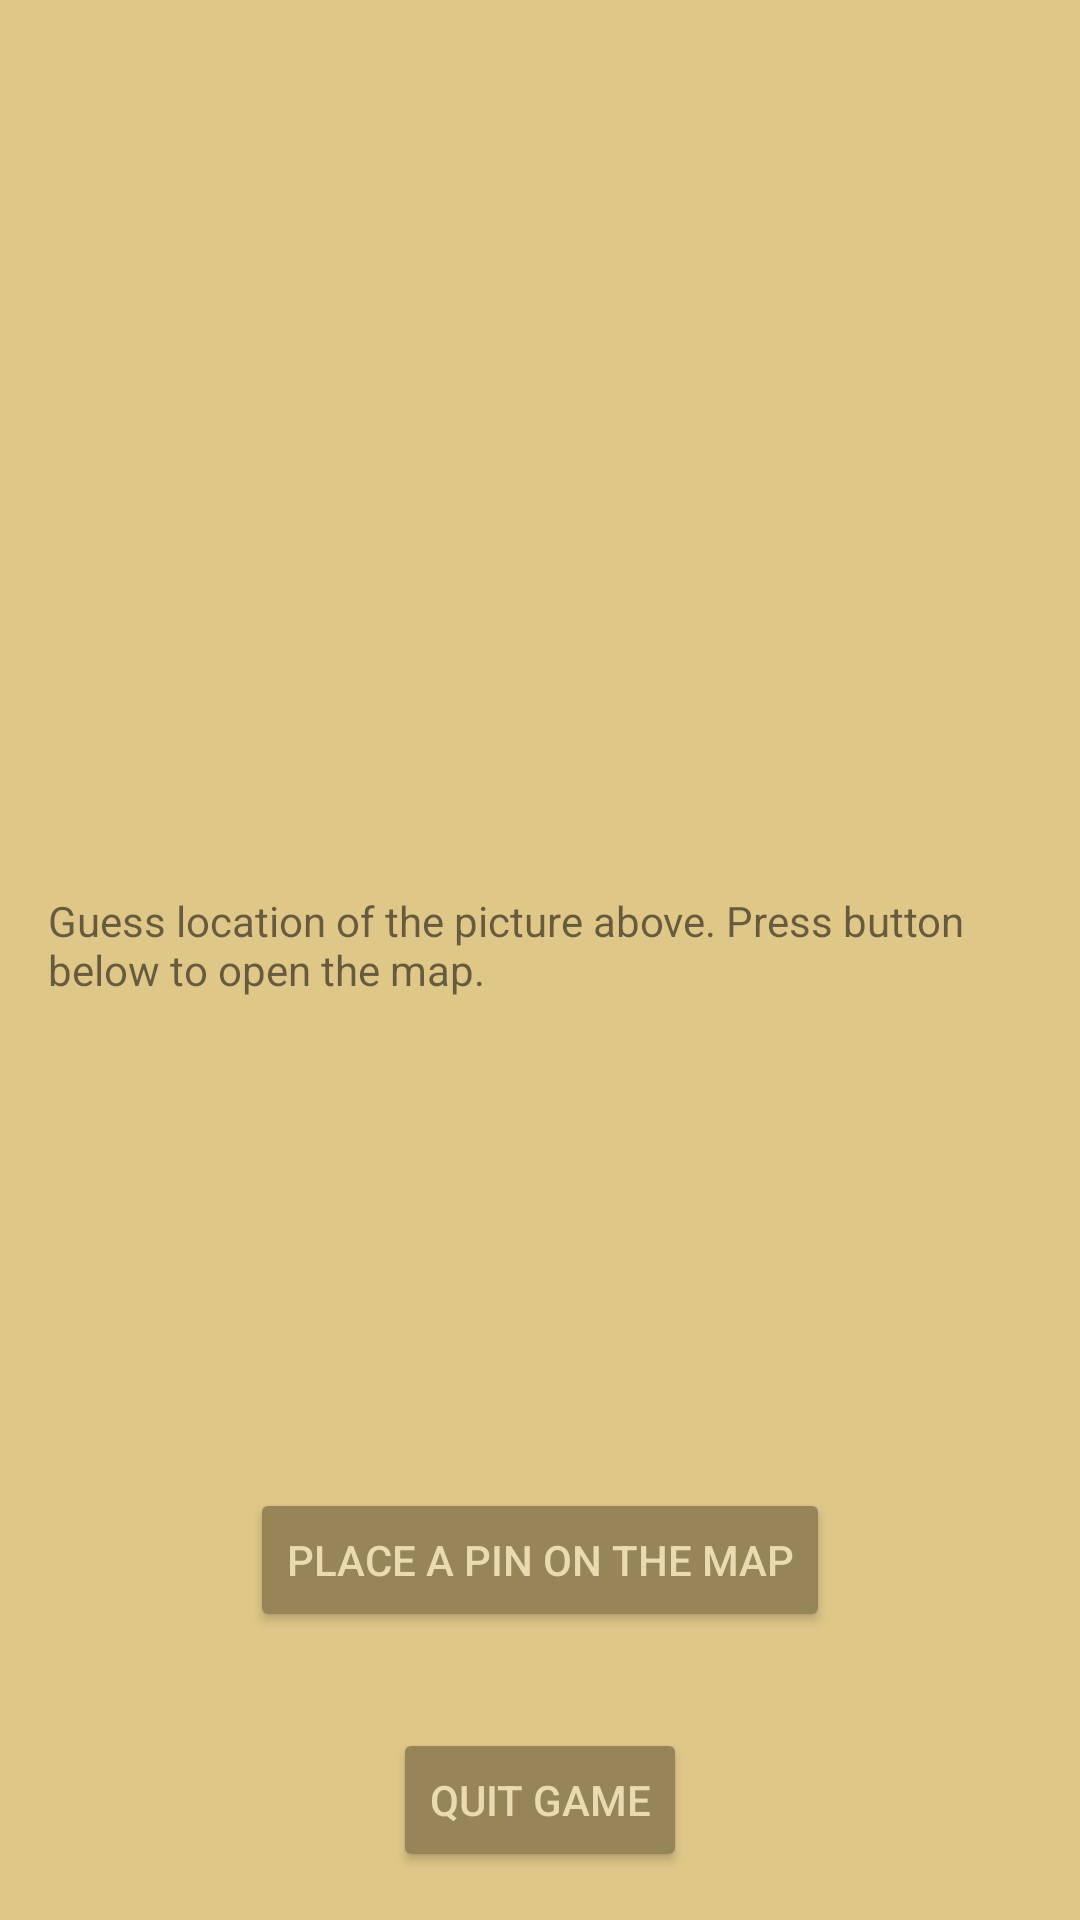

Write the Android layout XML for this screen, with the resource values it uses.
<!-- AndroidManifest.xml: application theme AppTheme -->
<!-- res/layout/fragment_question.xml -->
<?xml version="1.0" encoding="utf-8"?>
<LinearLayout xmlns:android="http://schemas.android.com/apk/res/android"
              android:orientation="vertical"
              android:layout_width="match_parent"
              android:layout_height="match_parent">

    <ImageView
        android:id="@+id/question_pic"
        android:layout_width="match_parent"
        android:layout_height="0dp"
        android:layout_weight="3"
        android:layout_margin="16dp"
        />

    <TextView
        android:id="@+id/question_text"
        android:text="@string/question_text"
        android:layout_width="match_parent"
        android:layout_height="0dp"
        android:layout_weight="2"
        android:layout_margin="16dp"
        />

    <Button
        android:id="@+id/map_btn"
        android:text="@string/map_btn_label"
        android:layout_width="wrap_content"
        android:layout_height="wrap_content"
        android:layout_margin="16dp"
        android:layout_gravity="center"
        />

    <Button
        android:id="@+id/quit_btn"
        android:layout_width="wrap_content"
        android:layout_height="wrap_content"
        android:text="@string/quit_btn_label"
        android:layout_gravity="center"
        android:layout_marginBottom="16dp"
        android:layout_marginTop="16dp"
        />

</LinearLayout>
<!-- resources referenced by this layout -->
<resources>
  <string name="map_btn_label">Place a pin on the map</string>
  <string name="question_text">Guess location of the picture above. Press button below to open the map.</string>
  <string name="quit_btn_label">Quit game</string>
  <style name="AppTheme" parent="Theme.AppCompat.Light.NoActionBar">
          
          <item name="colorPrimary">@color/colorPrimary</item>
          <item name="colorPrimaryDark">@color/colorPrimaryDark</item>
          <item name="colorAccent">@color/colorAccent</item>
          <item name="android:background">@color/colorPrimary</item>
          <item name="android:buttonStyle">@style/AppButtonStyle</item>
      </style>
  <color name="colorPrimary">#DFC788</color>
  <color name="colorPrimaryDark">#6c6040</color>
  <color name="colorAccent">#968559</color>
  <style name="AppButtonStyle" parent="Widget.AppCompat.Button.Colored">
          
          <item name="android:textColor">@color/textColor</item>
      </style>
  <color name="textColor">#e9dab1</color>
</resources>
